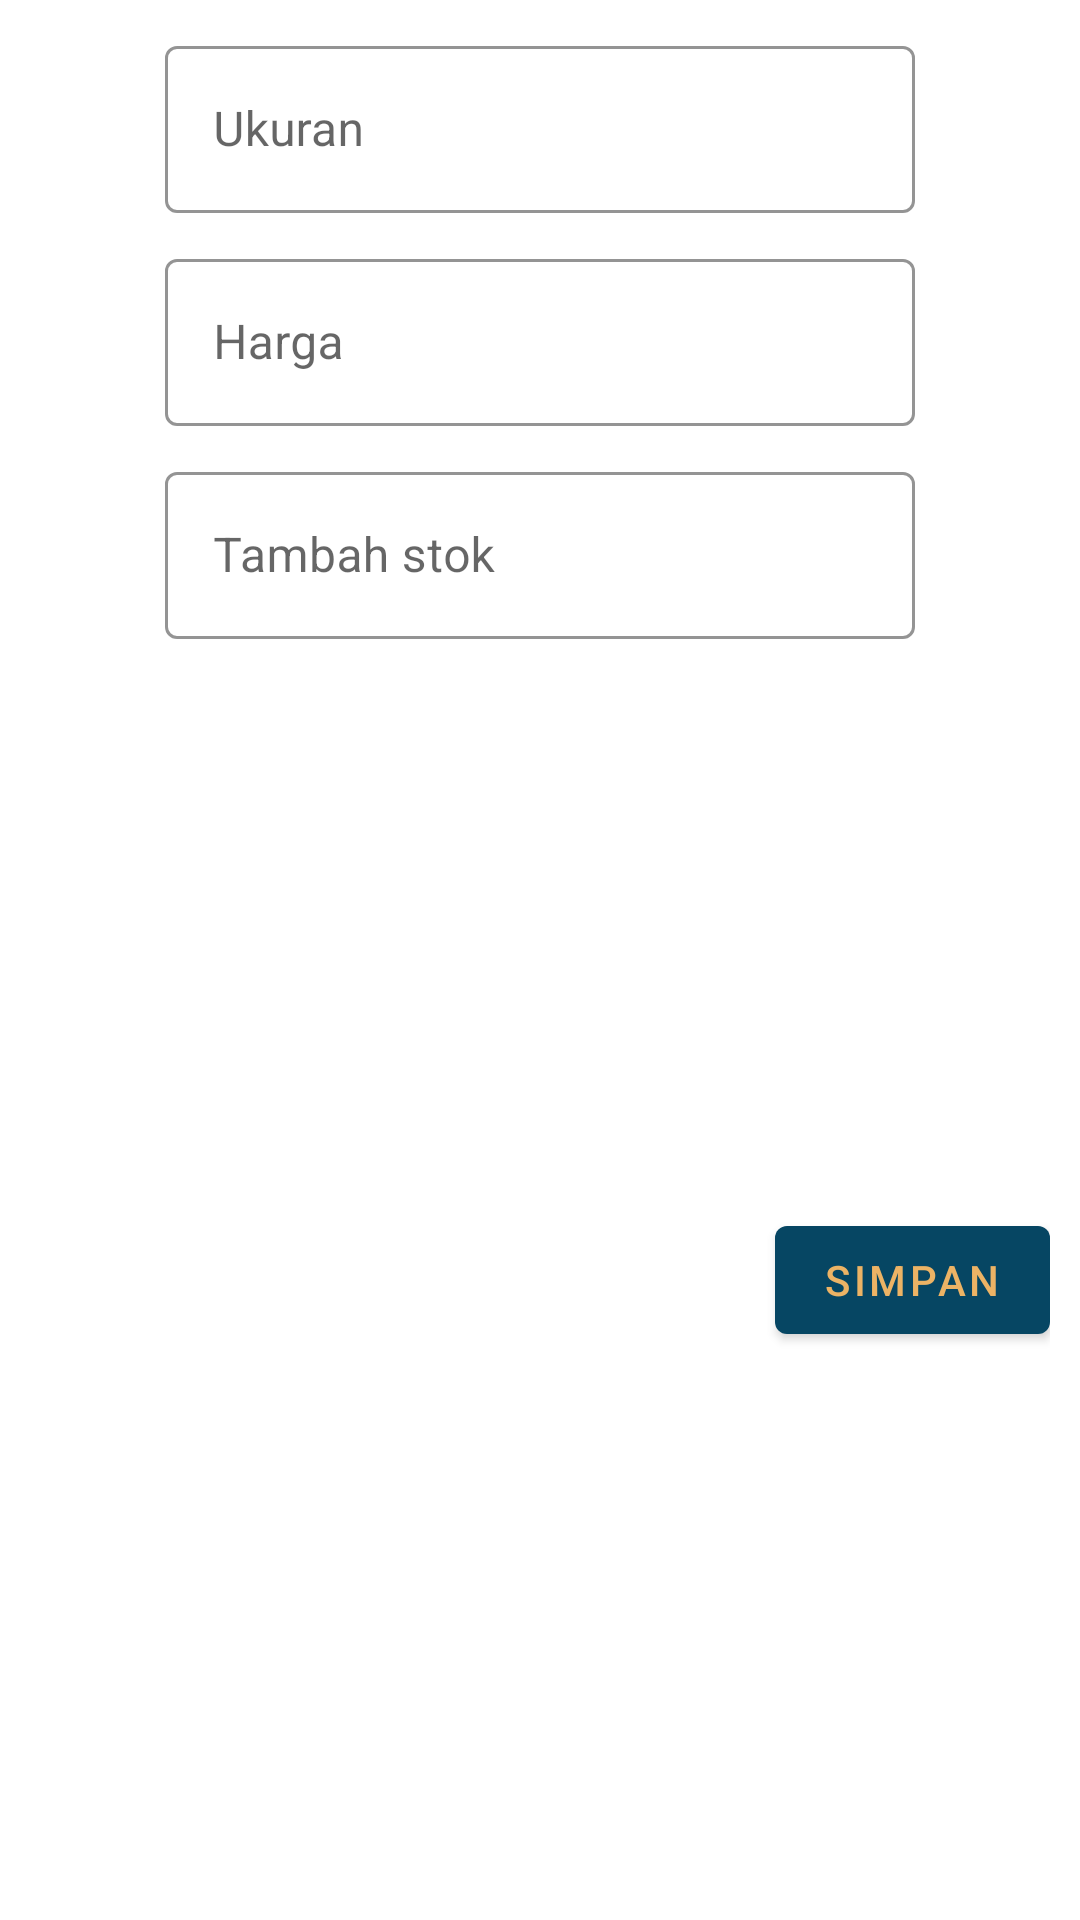

Write the Android layout XML for this screen, with the resource values it uses.
<!-- AndroidManifest.xml: application theme Theme.Stockku -->
<!-- res/layout/dialog_add_size_stock.xml -->
<?xml version="1.0" encoding="utf-8"?>
<androidx.constraintlayout.widget.ConstraintLayout xmlns:android="http://schemas.android.com/apk/res/android"
    xmlns:app="http://schemas.android.com/apk/res-auto"
    xmlns:tools="http://schemas.android.com/tools"
    android:id="@+id/constraintLayout4"
    android:layout_width="wrap_content"
    android:layout_height="wrap_content"
    android:layout_gravity="center"
    android:padding="10dp">

    <com.google.android.material.textfield.TextInputLayout
        android:id="@+id/textInputLayout1"
        style="@style/Widget.MaterialComponents.TextInputLayout.OutlinedBox"
        android:layout_width="wrap_content"
        android:layout_height="wrap_content"
        app:boxStrokeColor="@color/primary"
        app:layout_constraintEnd_toEndOf="parent"
        app:layout_constraintStart_toStartOf="parent"
        app:layout_constraintTop_toTopOf="parent">

        <EditText
            android:id="@+id/et_inputSize"
            android:layout_width="250dp"
            android:layout_height="wrap_content"
            android:inputType="number"
            android:hint="Ukuran"
            app:layout_constraintEnd_toEndOf="parent"
            app:layout_constraintStart_toStartOf="parent"
            app:layout_constraintTop_toTopOf="parent" />

    </com.google.android.material.textfield.TextInputLayout>

    <com.google.android.material.textfield.TextInputLayout
        android:id="@+id/textInputLayout2"
        style="@style/Widget.MaterialComponents.TextInputLayout.OutlinedBox"
        android:layout_width="wrap_content"
        android:layout_height="wrap_content"
        android:layout_marginTop="10dp"
        app:boxStrokeColor="@color/primary"
        app:layout_constraintEnd_toEndOf="parent"
        app:layout_constraintStart_toStartOf="parent"
        app:layout_constraintTop_toBottomOf="@+id/textInputLayout1">

        <EditText
            android:id="@+id/et_inputPrice"
            android:layout_width="250dp"
            android:layout_height="wrap_content"
            android:hint="Harga"
            android:inputType="number"
            app:layout_constraintEnd_toEndOf="parent"
            app:layout_constraintStart_toStartOf="parent"
            app:layout_constraintTop_toBottomOf="@+id/et_inputSize" />
    </com.google.android.material.textfield.TextInputLayout>

    <com.google.android.material.textfield.TextInputLayout
        android:id="@+id/textInputLayout3"
        style="@style/Widget.MaterialComponents.TextInputLayout.OutlinedBox"
        android:layout_width="wrap_content"
        android:layout_height="wrap_content"
        android:layout_marginTop="10dp"
        app:boxStrokeColor="@color/primary"
        app:layout_constraintEnd_toEndOf="parent"
        app:layout_constraintStart_toStartOf="parent"
        app:layout_constraintTop_toBottomOf="@id/textInputLayout2"
        tools:layout_editor_absoluteY="10dp">

        <EditText
            android:id="@+id/et_inputStock"
            android:layout_width="250dp"
            android:layout_height="wrap_content"
            android:inputType="number"
            android:hint="Tambah stok"/>

    </com.google.android.material.textfield.TextInputLayout>

    <Button
        android:id="@+id/btn_addSizeStockProduct"
        android:layout_width="0dp"
        android:layout_height="wrap_content"
        android:layout_marginTop="10dp"
        android:textColor="@color/primary"
        android:text="Simpan"
        app:layout_constraintBottom_toBottomOf="parent"
        app:layout_constraintEnd_toEndOf="parent"
        app:layout_constraintTop_toBottomOf="@id/textInputLayout3"/>

</androidx.constraintlayout.widget.ConstraintLayout>
<!-- resources referenced by this layout -->
<resources>
  <color name="primary">#ECB365</color>
  <style name="Theme.Stockku" parent="Theme.MaterialComponents.Light.NoActionBar">
          
          <item name="colorPrimary">@color/toolbar_color</item>
          <item name="colorPrimaryVariant">@color/toolbar_color</item>
          <item name="colorOnPrimary">@color/white</item>
          
          <item name="colorSecondary">@color/teal_200</item>
          <item name="colorSecondaryVariant">@color/teal_700</item>
          <item name="colorOnSecondary">@color/black</item>
          
          <item name="android:statusBarColor" tools:targetApi="l">?attr/colorPrimaryVariant</item>
          
          <item name="android:actionMenuTextColor">@color/white</item>
      </style>
  <color name="toolbar_color">#064663</color>
  <color name="white">#FFFFFFFF</color>
  <color name="teal_200">#FF03DAC5</color>
  <color name="teal_700">#FF018786</color>
  <color name="black">#FF000000</color>
</resources>
